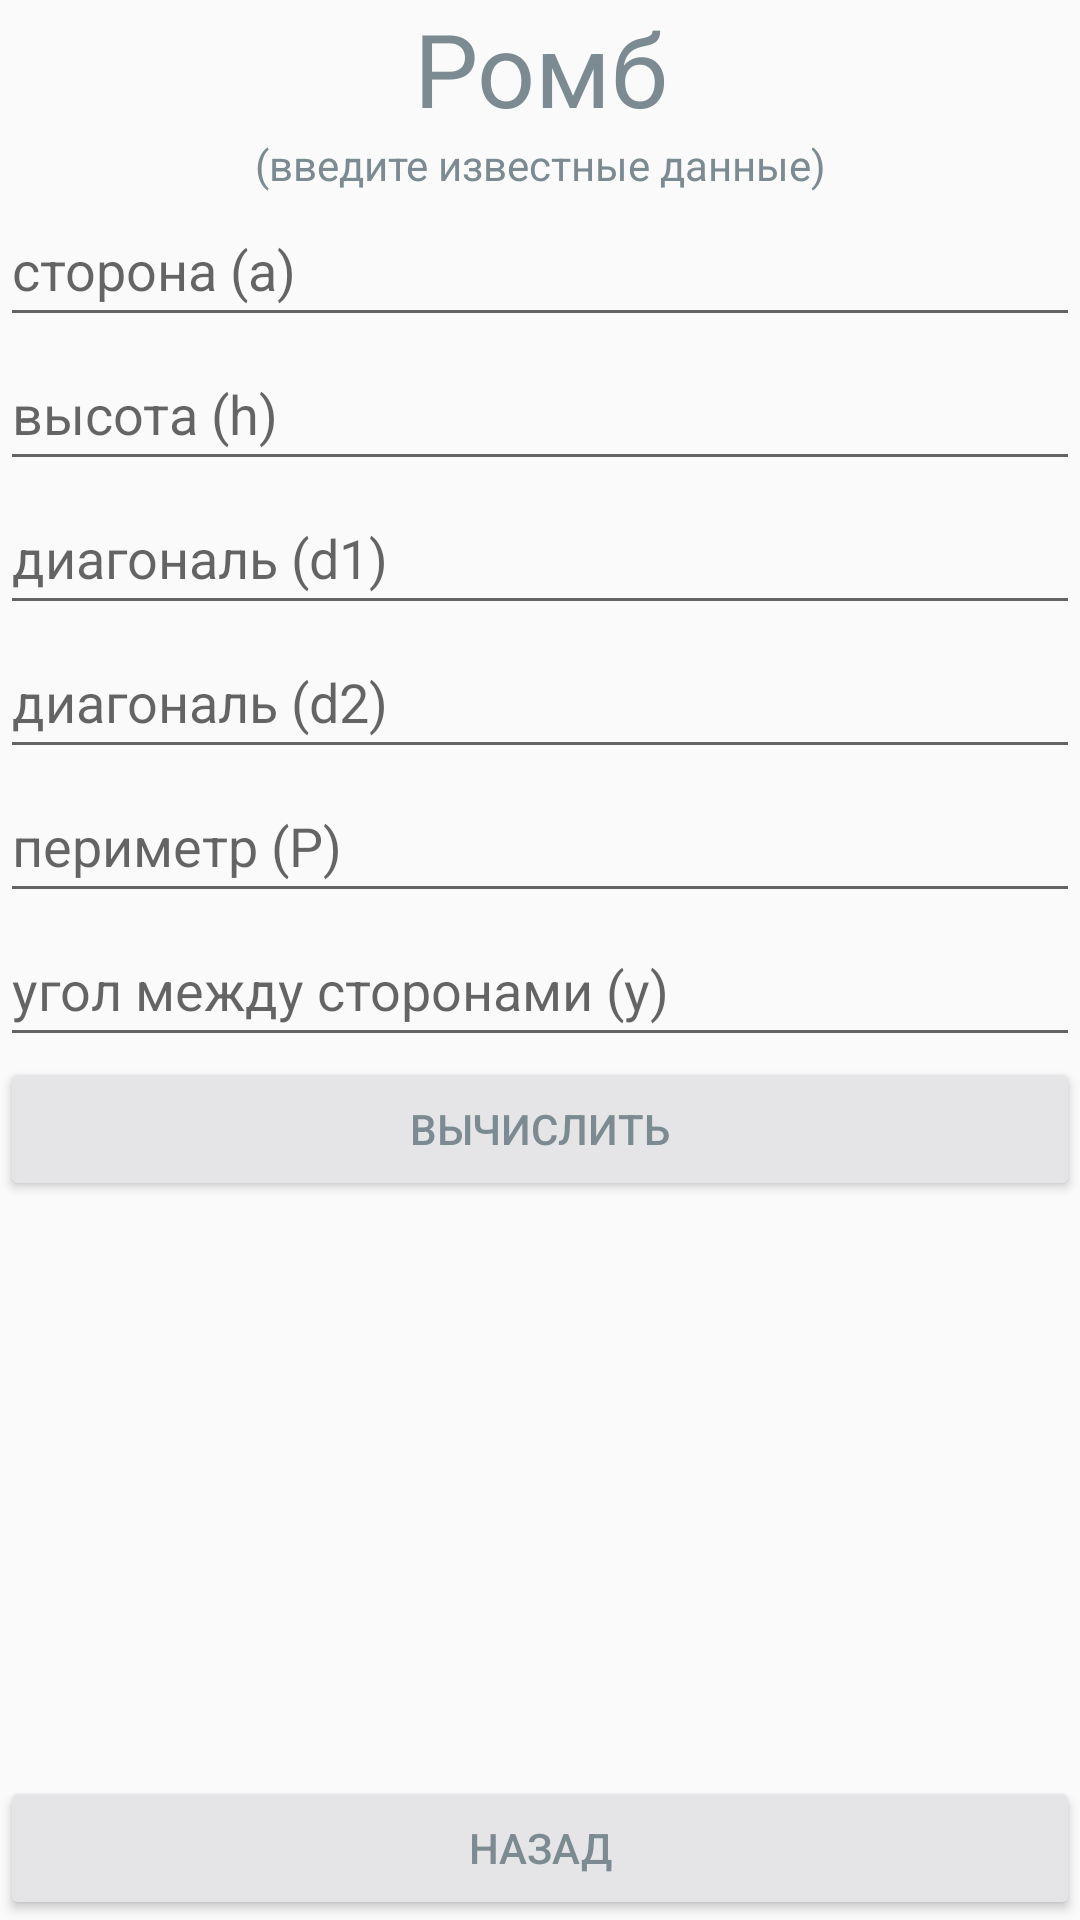

Android layout source for this screen:
<!-- AndroidManifest.xml: application theme Theme.AppCompat.Light.NoActionBar -->
<!-- res/layout/activity_romb.xml -->
<?xml version="1.0" encoding="utf-8"?>
<androidx.constraintlayout.widget.ConstraintLayout xmlns:android="http://schemas.android.com/apk/res/android"
    xmlns:app="http://schemas.android.com/apk/res-auto"
    xmlns:tools="http://schemas.android.com/tools"
    android:layout_width="match_parent"
    android:layout_height="match_parent"
    tools:context=".Romb">

    <TextView
        android:id="@+id/textView11"
        android:layout_width="match_parent"
        android:layout_height="wrap_content"
        android:gravity="center"
        android:text="@string/txtRomb"
        android:textColor="#7C8B91"
        android:textSize="34sp"
        app:layout_constraintEnd_toEndOf="parent"
        app:layout_constraintStart_toStartOf="parent"
        app:layout_constraintTop_toTopOf="parent" />

    <TextView
        android:id="@+id/textView12"
        android:layout_width="match_parent"
        android:layout_height="wrap_content"
        android:gravity="center"
        android:text="@string/txtvvod"
        android:textColor="#7C8B91"
        app:layout_constraintEnd_toEndOf="parent"
        app:layout_constraintStart_toStartOf="parent"
        app:layout_constraintTop_toBottomOf="@+id/textView11" />

    <EditText
        android:id="@+id/a_romb"
        android:layout_width="match_parent"
        android:layout_height="wrap_content"
        android:ems="10"
        android:hint="сторона (a)"
        android:inputType="numberDecimal"
        android:minHeight="48dp"
        app:layout_constraintEnd_toEndOf="parent"
        app:layout_constraintStart_toStartOf="parent"
        app:layout_constraintTop_toBottomOf="@+id/textView12" />

    <EditText
        android:id="@+id/h_romb"
        android:layout_width="match_parent"
        android:layout_height="wrap_content"
        android:ems="10"
        android:hint="высота (h)"
        android:inputType="numberDecimal"
        android:minHeight="48dp"
        app:layout_constraintEnd_toEndOf="parent"
        app:layout_constraintStart_toStartOf="parent"
        app:layout_constraintTop_toBottomOf="@+id/a_romb" />

    <EditText
        android:id="@+id/d1_romb"
        android:layout_width="match_parent"
        android:layout_height="wrap_content"
        android:ems="10"
        android:hint="диагональ (d1)"
        android:inputType="numberDecimal"
        android:minHeight="48dp"
        app:layout_constraintEnd_toEndOf="parent"
        app:layout_constraintStart_toStartOf="parent"
        app:layout_constraintTop_toBottomOf="@+id/h_romb" />

    <EditText
        android:id="@+id/d2_romb"
        android:layout_width="match_parent"
        android:layout_height="wrap_content"
        android:ems="10"
        android:hint="диагональ (d2)"
        android:inputType="numberDecimal"
        android:minHeight="48dp"
        app:layout_constraintEnd_toEndOf="parent"
        app:layout_constraintStart_toStartOf="parent"
        app:layout_constraintTop_toBottomOf="@+id/d1_romb" />

    <EditText
        android:id="@+id/p_romb"
        android:layout_width="match_parent"
        android:layout_height="wrap_content"
        android:ems="10"
        android:hint="периметр (P)"
        android:inputType="numberDecimal"
        android:minHeight="48dp"
        app:layout_constraintEnd_toEndOf="parent"
        app:layout_constraintStart_toStartOf="parent"
        app:layout_constraintTop_toBottomOf="@+id/d2_romb" />

    <EditText
        android:id="@+id/y_romb"
        android:layout_width="match_parent"
        android:layout_height="wrap_content"
        android:ems="10"
        android:hint="угол между сторонами (y)"
        android:inputType="numberDecimal"
        android:minHeight="48dp"
        app:layout_constraintEnd_toEndOf="parent"
        app:layout_constraintStart_toStartOf="parent"
        app:layout_constraintTop_toBottomOf="@+id/p_romb" />

    <Button
        android:id="@+id/button4"
        android:layout_width="match_parent"
        android:layout_height="wrap_content"
        android:backgroundTint="#E5E5E7"
        android:text="@string/txt"
        android:textColor="#7C8B91"
        app:layout_constraintEnd_toEndOf="parent"
        app:layout_constraintStart_toStartOf="parent"
        app:layout_constraintTop_toBottomOf="@+id/y_romb" />

    <Button
        android:id="@+id/back4"
        android:layout_width="match_parent"
        android:layout_height="wrap_content"
        android:backgroundTint="#E5E5E7"
        android:text="@string/txtnazad"
        android:textColor="#7C8B91"
        app:layout_constraintBottom_toBottomOf="parent"
        app:layout_constraintEnd_toEndOf="parent"
        app:layout_constraintStart_toStartOf="parent" />

</androidx.constraintlayout.widget.ConstraintLayout>
<!-- resources referenced by this layout -->
<resources>
  <string name="txt">вычислить</string>
  <string name="txtRomb">Ромб</string>
  <string name="txtnazad">назад</string>
  <string name="txtvvod">(введите известные данные)</string>
</resources>
